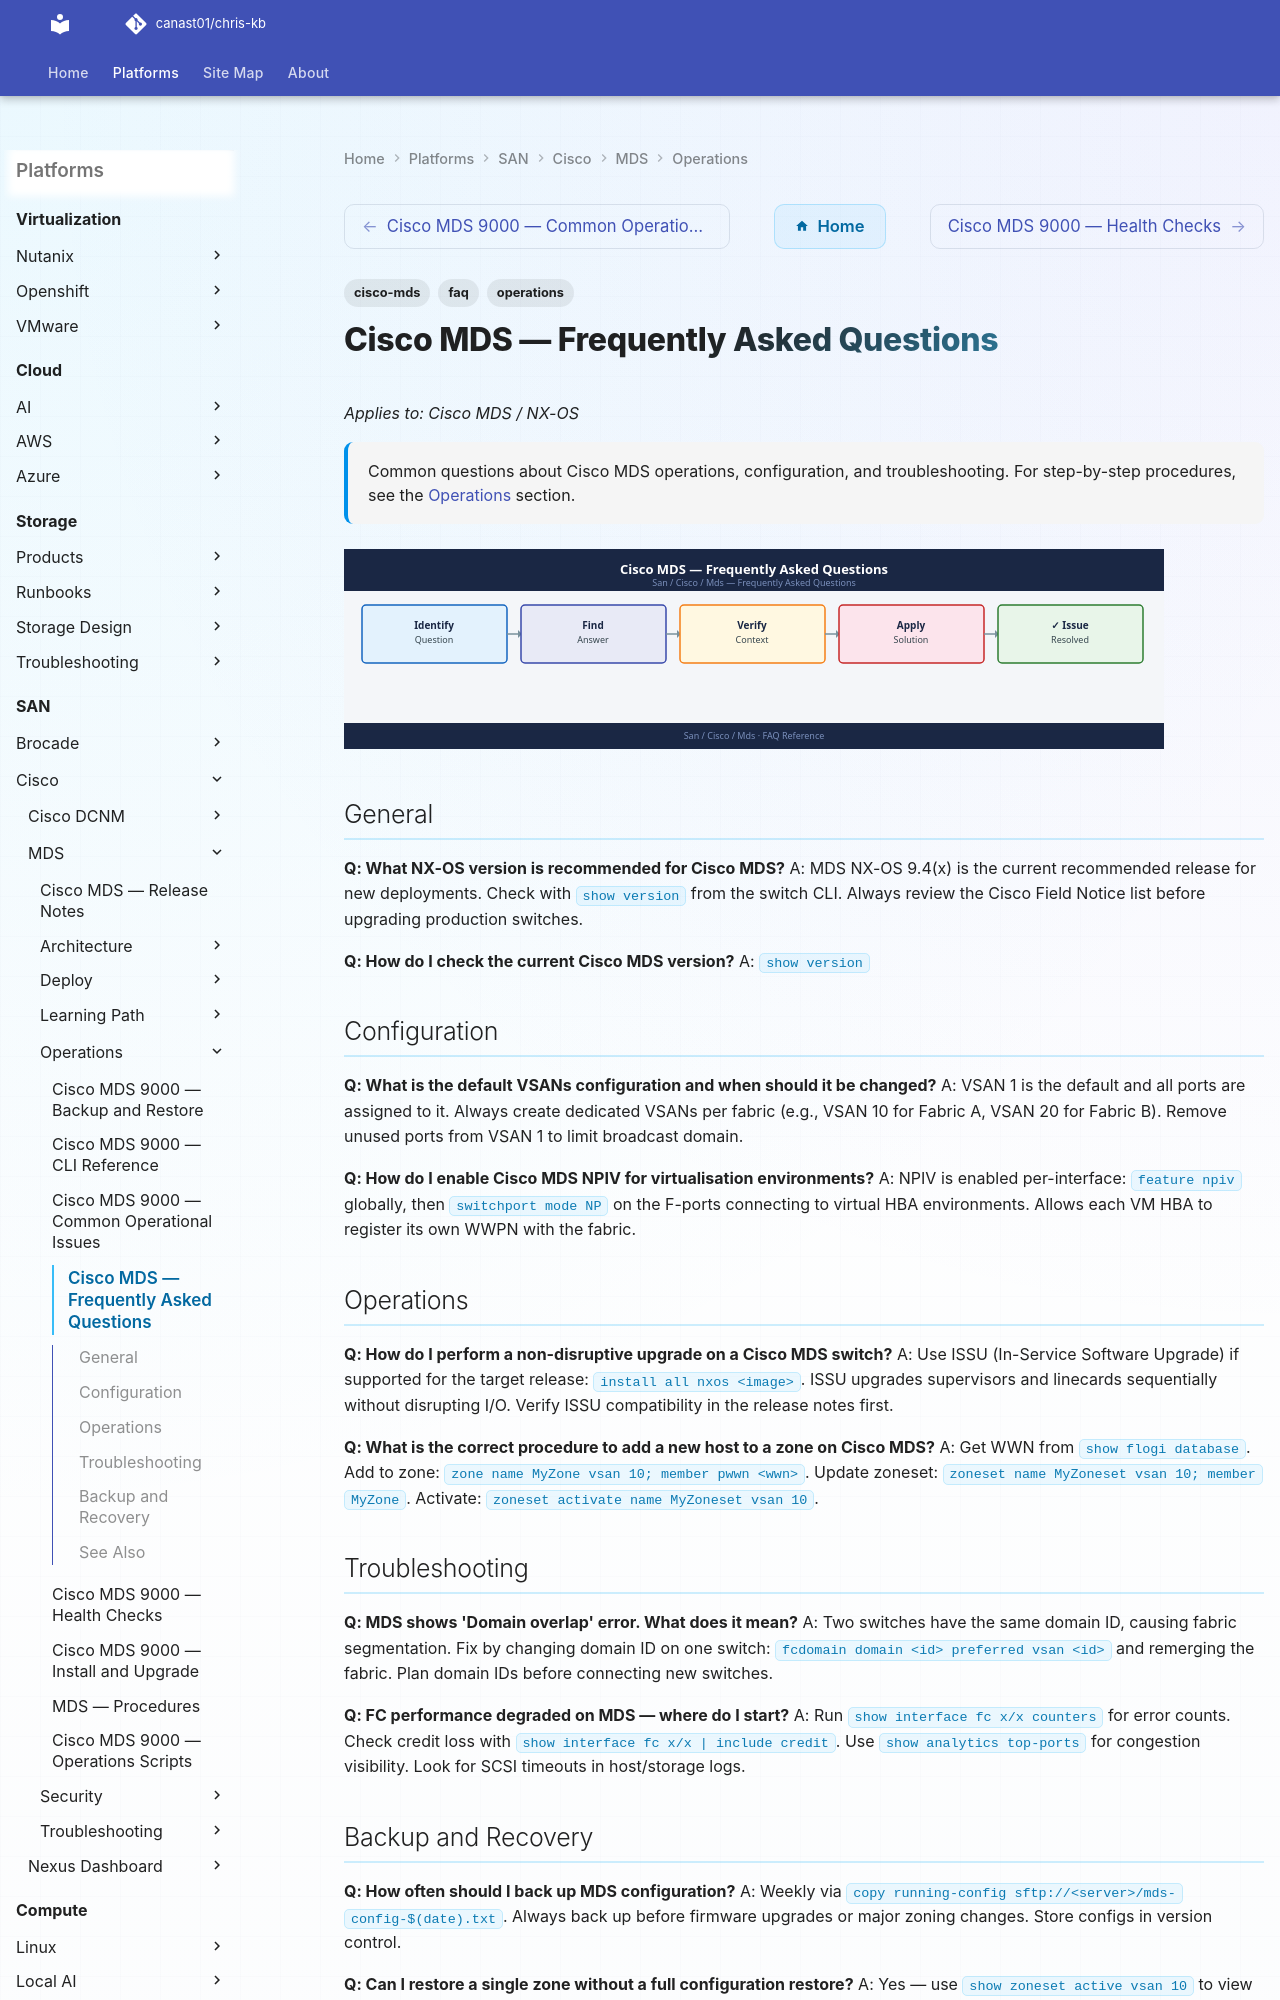

repository: canast01/chris-kb · page: san/cisco/mds/operations/faq/index.html · generator: mkdocs

---
tags:
  - cisco-mds
  - faq
  - operations
description: "Common questions about Cisco MDS operations, configuration, and troubleshooting. For step-by-step procedures, see the Operations section."
---
# Cisco MDS — Frequently Asked Questions

*Applies to: Cisco MDS / NX-OS*

<div class="kb-summary">
Common questions about Cisco MDS operations, configuration, and troubleshooting. For step-by-step procedures, see the <a href="../">Operations</a> section.
</div>
![Cisco MDS — Frequently Asked Questions](../../../../assets/san-cisco-mds-operations-faq.svg)

## General

**Q: What NX-OS version is recommended for Cisco MDS?**
A: MDS NX-OS 9.4(x) is the current recommended release for new deployments. Check with `show version` from the switch CLI. Always review the Cisco Field Notice list before upgrading production switches.

**Q: How do I check the current Cisco MDS version?**
A: `show version`
